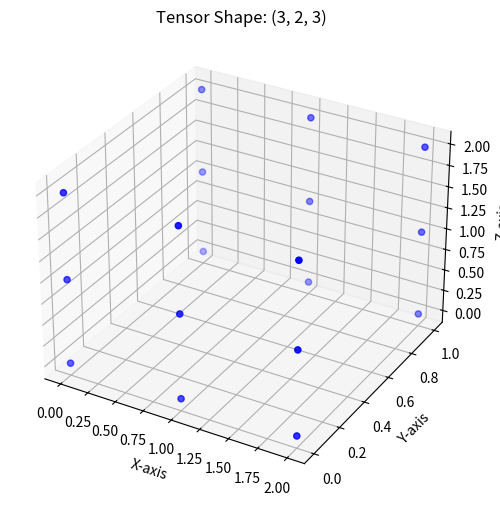

This chart was generated by the following Python code:
import numpy as np
import matplotlib.pyplot as plt
from mpl_toolkits.mplot3d import Axes3D

# Create a 3D tensor with shape (3, 2, 3)
tensor = np.zeros((3, 2, 3))

# Function to visualize the shape of a 3D tensor
def visualize_tensor_shape(tensor):
    fig = plt.figure(figsize=(8, 6))
    ax = fig.add_subplot(111, projection='3d')

    # Get the dimensions of the tensor
    x_dim, y_dim, z_dim = tensor.shape

    # Create a grid to represent the tensor's shape
    x, y, z = np.meshgrid(
        np.arange(x_dim),
        np.arange(y_dim),
        np.arange(z_dim),
        indexing='ij'
    )

    # Flatten the grid for scatter plotting
    x = x.flatten()
    y = y.flatten()
    z = z.flatten()

    # Plot the points
    ax.scatter(x, y, z, c='b', marker='o')
    ax.set_title(f'Tensor Shape: {tensor.shape}')
    ax.set_xlabel('X-axis')
    ax.set_ylabel('Y-axis')
    ax.set_zlabel('Z-axis')

    plt.show()

visualize_tensor_shape(tensor)
